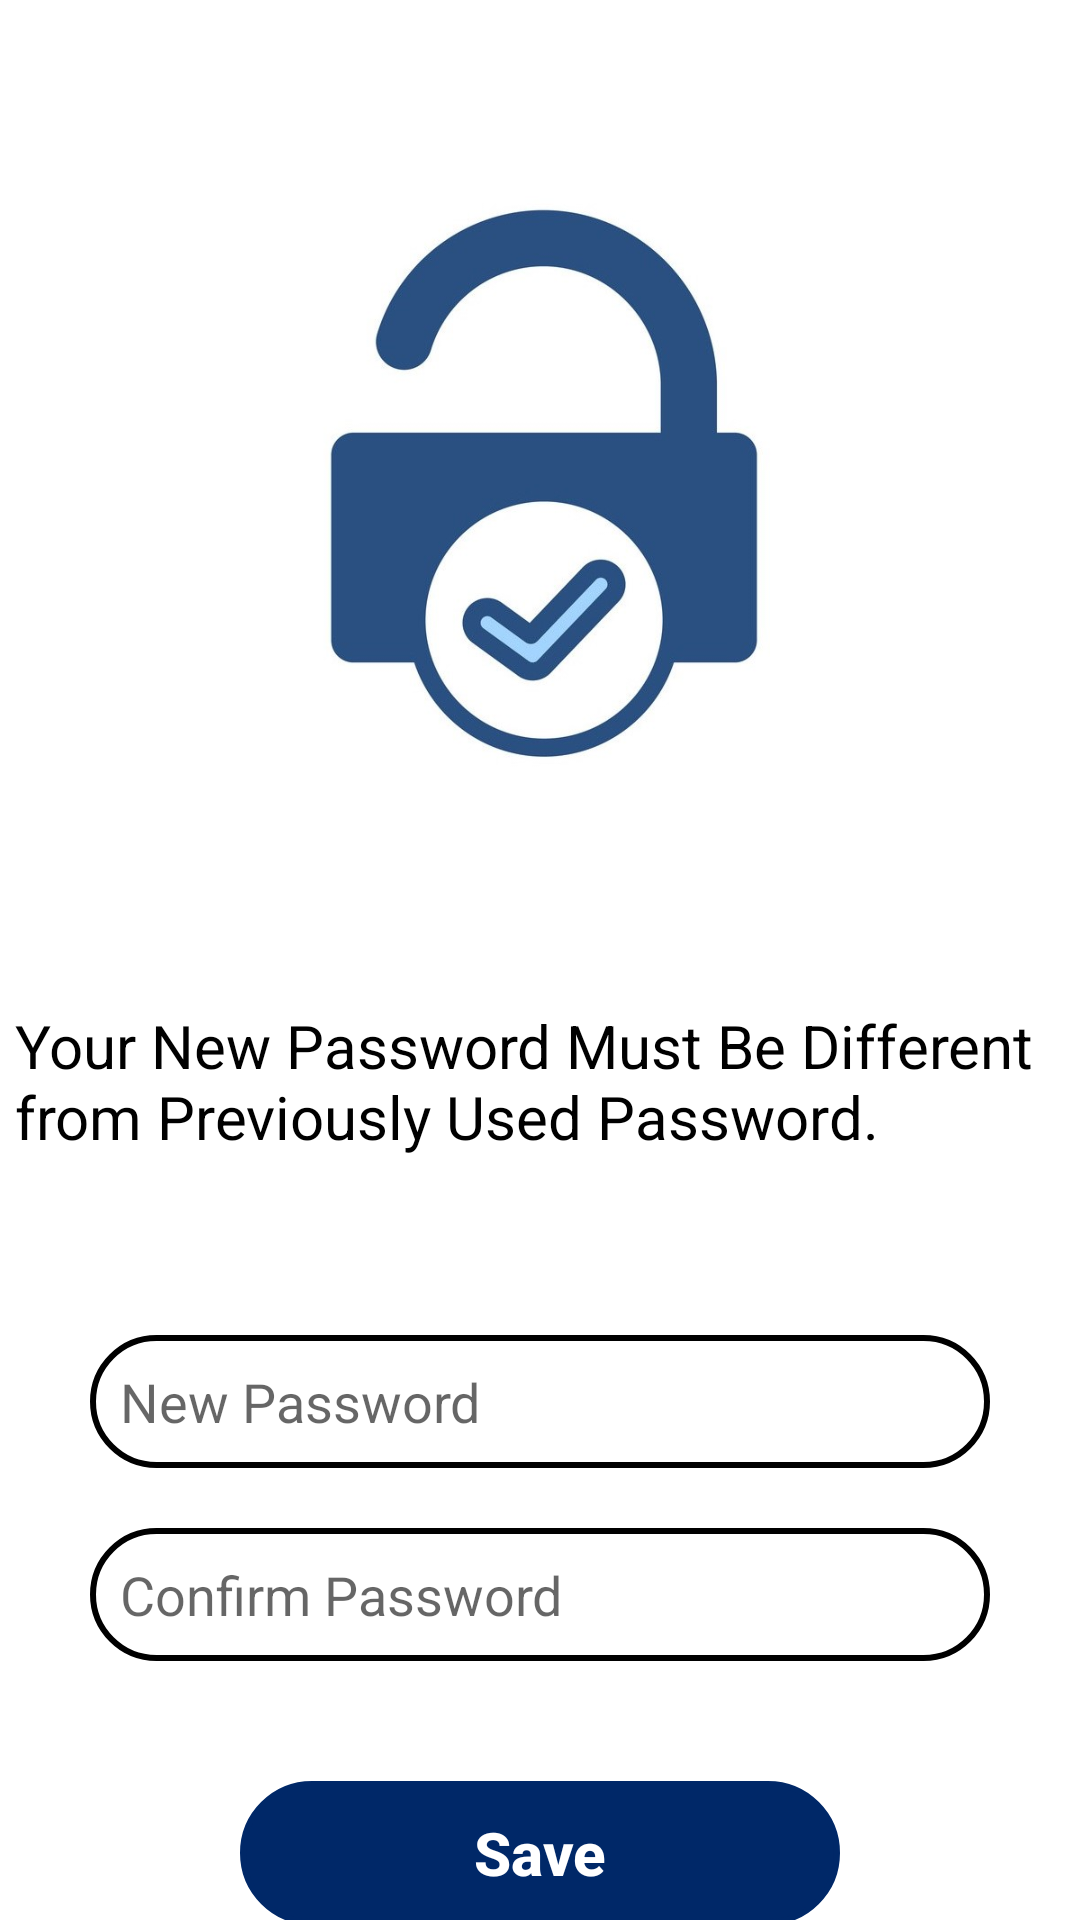

Write the Android layout XML for this screen, with the resource values it uses.
<!-- AndroidManifest.xml: application theme Theme.MaterialComponents.Light -->
<!-- res/layout/activity_confirmpass.xml -->
<?xml version="1.0" encoding="utf-8"?>
<androidx.constraintlayout.widget.ConstraintLayout xmlns:android="http://schemas.android.com/apk/res/android"
    xmlns:app="http://schemas.android.com/apk/res-auto"
    xmlns:tools="http://schemas.android.com/tools"
    android:layout_width="match_parent"
    android:layout_height="match_parent"
    tools:context=".confirmpass">

    <ImageView
        android:id="@+id/cnewpasswordimg"
        android:layout_width="250dp"
        android:layout_height="280dp"
        android:layout_gravity="center"
        android:layout_marginStart="85dp"
        android:layout_marginTop="20dp"
        android:layout_marginEnd="85dp"
        android:backgroundTint="#EEACA9A9"
        android:src="@drawable/cnewpass1"
        app:layout_constraintEnd_toEndOf="parent"
        app:layout_constraintStart_toStartOf="parent"
        app:layout_constraintTop_toTopOf="parent"/>

    <TextView
        android:id="@+id/txtcnewpassword"
        android:layout_width="350dp"
        android:layout_height="90dp"
        android:layout_gravity="center"
        android:layout_marginStart="30dp"
        android:layout_marginTop="35dp"
        android:layout_marginEnd="30dp"
        android:text="Your New Password Must Be Different from Previously Used Password."
        android:textColor="@color/black"
        android:textSize="20dp"
        app:layout_constraintEnd_toEndOf="parent"
        app:layout_constraintStart_toStartOf="parent"
        app:layout_constraintTop_toBottomOf="@+id/cnewpasswordimg"/>

    <EditText
        android:id="@+id/cnewpassword"
        android:layout_width="match_parent"
        android:layout_height="wrap_content"
        android:layout_marginStart="30dp"
        android:layout_marginTop="20dp"
        android:layout_marginEnd="30dp"
        android:background="@drawable/input_bg"
        android:drawableLeft="@drawable/security"
        android:drawablePadding="10dp"
        android:elevation="3dp"
        android:hint="New Password"
        android:inputType="textPassword"
        android:padding="10dp"
        android:paddingLeft="20dp"
        android:paddingTop="10dp"
        android:paddingRight="10dp"
        android:paddingBottom="10dp"
        app:layout_constraintEnd_toEndOf="parent"
        app:layout_constraintStart_toStartOf="parent"
        app:layout_constraintTop_toBottomOf="@+id/txtcnewpassword"/>

    <EditText
        android:id="@+id/confirmnewpassword"
        android:layout_width="match_parent"
        android:layout_height="wrap_content"
        android:layout_marginStart="30dp"
        android:layout_marginTop="20dp"
        android:layout_marginEnd="30dp"
        android:background="@drawable/input_bg"
        android:drawableLeft="@drawable/security"
        android:drawablePadding="10dp"
        android:elevation="3dp"
        android:hint="Confirm Password"
        android:inputType="textPassword"
        android:padding="10dp"
        android:paddingLeft="20dp"
        android:paddingTop="10dp"
        android:paddingRight="10dp"
        android:paddingBottom="10dp"
        app:layout_constraintEnd_toEndOf="parent"
        app:layout_constraintHorizontal_bias="1.0"
        app:layout_constraintStart_toStartOf="parent"
        app:layout_constraintTop_toBottomOf="@+id/cnewpassword"/>

    <Button
        android:id="@+id/btnsave"
        android:layout_width="200dp"
        android:layout_height="wrap_content"
        android:layout_gravity="center"
        android:layout_marginStart="105dp"
        android:layout_marginTop="40dp"
        android:layout_marginEnd="105dp"
        android:background="@drawable/input_bg"
        android:backgroundTint="@color/blue"
        android:padding="10dp"
        android:text="Save"
        android:textAllCaps="false"
        android:textColor="@color/white"
        android:textSize="20dp"
        android:textStyle="bold"
        app:layout_constraintEnd_toEndOf="parent"
        app:layout_constraintStart_toStartOf="parent"
        app:layout_constraintTop_toBottomOf="@+id/confirmnewpassword"/>
</androidx.constraintlayout.widget.ConstraintLayout>
<!-- resources referenced by this layout -->
<resources>
  <color name="black">#FF000000</color>
  <color name="blue">#002868</color>
  <color name="white">#FFFFFFFF</color>
  <!-- drawable cnewpass1: jpeg bitmap (drawable, 34827 bytes) -->
  <!-- drawable input_bg (drawable) -->
  <?xml version="1.0" encoding="utf-8"?>
  <shape xmlns:android="http://schemas.android.com/apk/res/android">
  
      <stroke android:color="@color/black" android:width="2dp"></stroke>
      <corners android:radius="70dp"></corners>
  
  </shape>
</resources>
